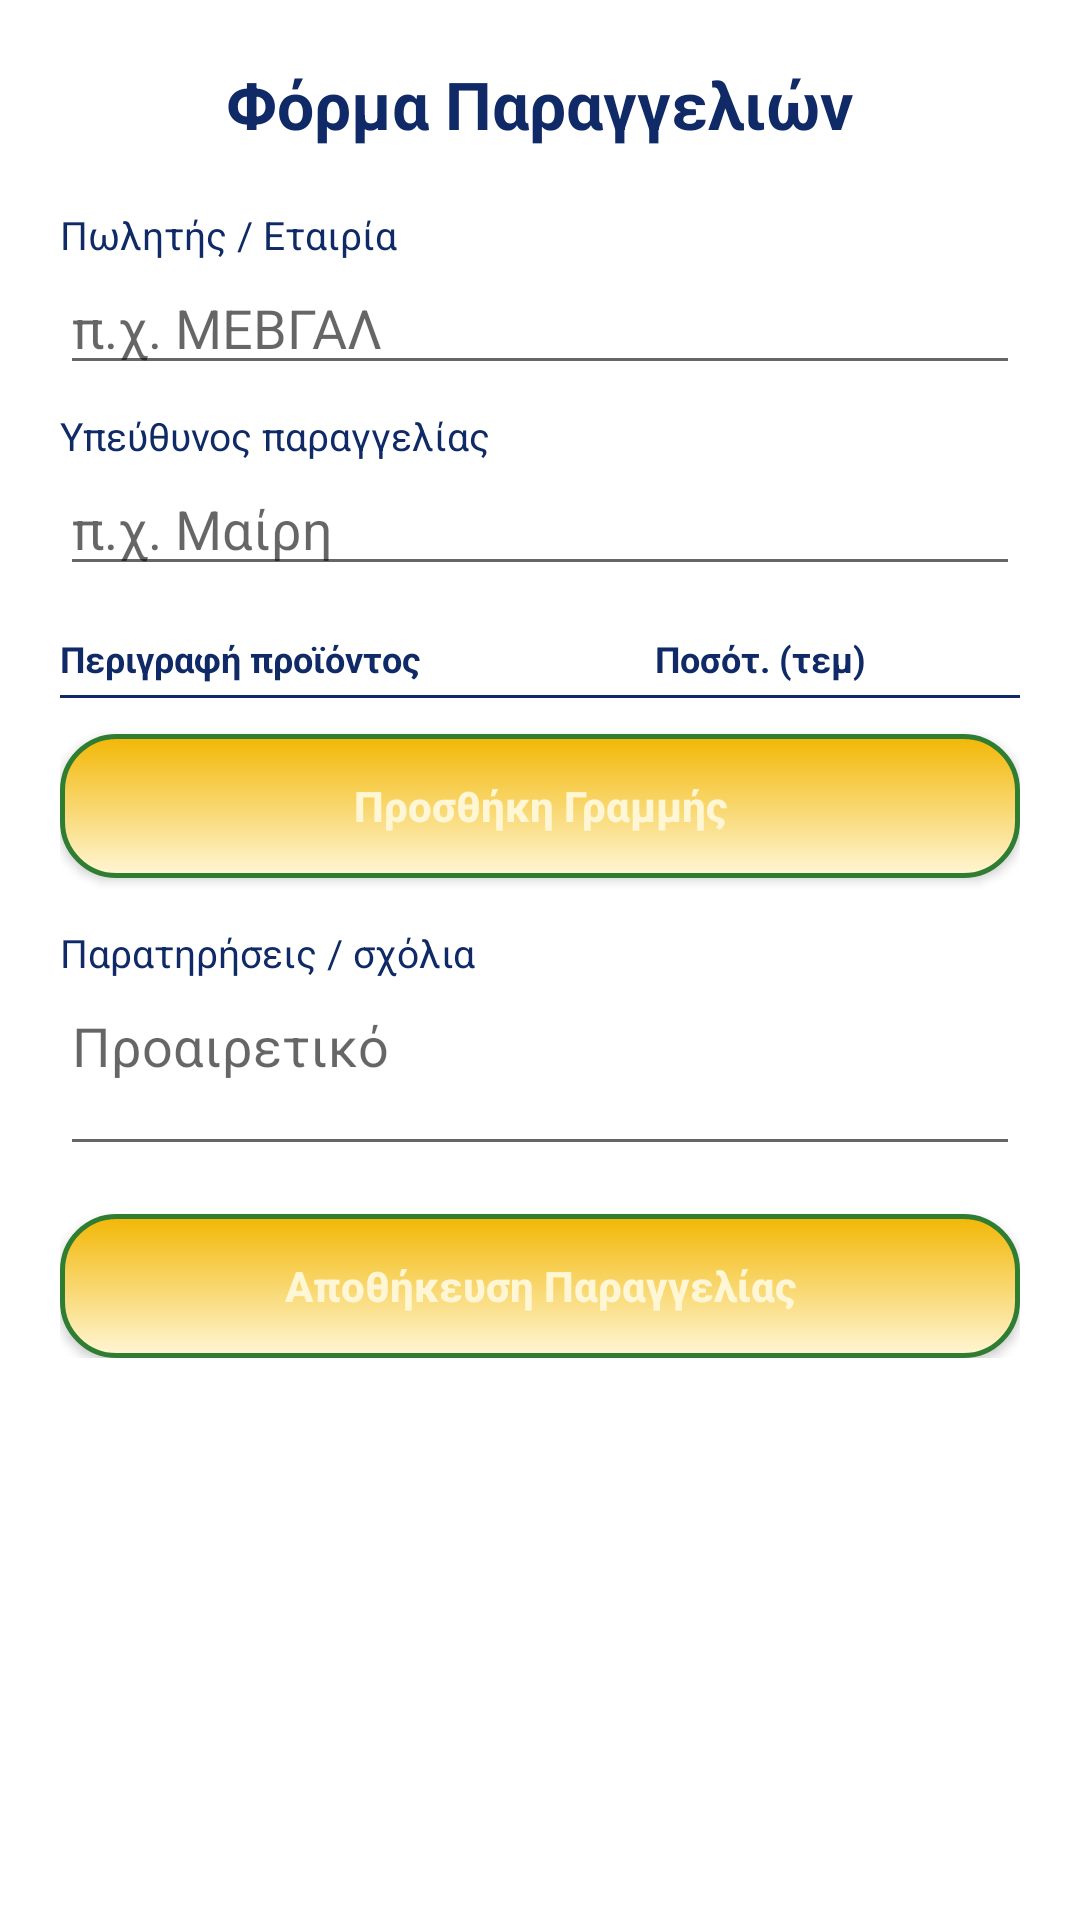

Reconstruct the res/layout file that produces this screen, plus the resources it refers to.
<!-- AndroidManifest.xml: application theme Theme.EllhnikhDiatrofh -->
<!-- res/layout/activity_orders.xml -->
<?xml version="1.0" encoding="utf-8"?>
<ScrollView xmlns:android="http://schemas.android.com/apk/res/android"
    xmlns:app="http://schemas.android.com/apk/res-auto"
    android:layout_width="match_parent"
    android:layout_height="match_parent"
    android:background="@color/white">

    <LinearLayout
        android:layout_width="match_parent"
        android:layout_height="wrap_content"
        android:orientation="vertical"
        android:padding="20dp">

        <TextView
            android:layout_width="wrap_content"
            android:layout_height="wrap_content"
            android:layout_gravity="center_horizontal"
            android:layout_marginBottom="20dp"
            android:text="Φόρμα Παραγγελιών"
            android:textColor="@color/brand_blue_dark"
            android:textSize="22sp"
            android:textStyle="bold" />

        <TextView
            android:layout_width="wrap_content"
            android:layout_height="wrap_content"
            android:text="Πωλητής / Εταιρία"
            android:textColor="@color/brand_blue_dark"
            android:textSize="13sp" />

        <EditText
            android:id="@+id/sellerInput"
            android:layout_width="match_parent"
            android:layout_height="wrap_content"
            android:hint="π.χ. ΜΕΒΓΑΛ" />

        <TextView
            android:layout_width="wrap_content"
            android:layout_height="wrap_content"
            android:layout_marginTop="8dp"
            android:text="Υπεύθυνος παραγγελίας"
            android:textColor="@color/brand_blue_dark"
            android:textSize="13sp" />

        <EditText
            android:id="@+id/responsibleInput"
            android:layout_width="match_parent"
            android:layout_height="wrap_content"
            android:hint="π.χ. Μαίρη" />

        <LinearLayout
            android:layout_width="match_parent"
            android:layout_height="wrap_content"
            android:layout_marginTop="16dp"
            android:orientation="horizontal">

            <TextView
                android:layout_width="0dp"
                android:layout_height="wrap_content"
                android:layout_weight="0.62"
                android:text="Περιγραφή προϊόντος"
                android:textColor="@color/brand_blue_dark"
                android:textSize="12sp"
                android:textStyle="bold" />

            <TextView
                android:layout_width="0dp"
                android:layout_height="wrap_content"
                android:layout_weight="0.38"
                android:text="Ποσότ. (τεμ)"
                android:textColor="@color/brand_blue_dark"
                android:textSize="12sp"
                android:textStyle="bold" />

        </LinearLayout>

        <View
            android:layout_width="match_parent"
            android:layout_height="1dp"
            android:layout_marginTop="4dp"
            android:layout_marginBottom="4dp"
            android:background="@color/brand_blue_dark" />

        <LinearLayout
            android:id="@+id/rowsContainer"
            android:layout_width="match_parent"
            android:layout_height="wrap_content"
            android:orientation="vertical" />

        <Button
            android:id="@+id/addRowButton"
            style="@style/AppButton"
            android:layout_width="match_parent"
            android:layout_height="wrap_content"
            android:layout_marginTop="8dp"
            android:text="Προσθήκη Γραμμής"
            android:textColor="@color/brand_gold_light" />

        <TextView
            android:layout_width="wrap_content"
            android:layout_height="wrap_content"
            android:layout_marginTop="16dp"
            android:text="Παρατηρήσεις / σχόλια"
            android:textColor="@color/brand_blue_dark"
            android:textSize="13sp" />

        <EditText
            android:id="@+id/notesInput"
            android:layout_width="match_parent"
            android:layout_height="wrap_content"
            android:gravity="top"
            android:hint="Προαιρετικό"
            android:minLines="2" />

        <Button
            android:id="@+id/saveOrderButton"
            style="@style/AppButton"
            android:layout_width="match_parent"
            android:layout_height="wrap_content"
            android:layout_marginTop="16dp"
            android:text="Αποθήκευση Παραγγελίας"
            android:textColor="@color/brand_gold_light" />

    </LinearLayout>

</ScrollView>
<!-- resources referenced by this layout -->
<resources>
  <color name="brand_blue_dark">#0F2A66</color>
  <color name="brand_gold_light">#FFF6D5</color>
  <color name="white">#FFFFFFFF</color>
  <style name="AppButton" parent="Widget.AppCompat.Button">
          <item name="android:background">@drawable/button_selector</item>
          <item name="android:textColor">@color/brand_blue_dark</item>
          <item name="android:textStyle">bold</item>
          <item name="android:textAllCaps">false</item>
          <item name="android:paddingLeft">18dp</item>
          <item name="android:paddingRight">18dp</item>
          <item name="android:paddingTop">10dp</item>
          <item name="android:paddingBottom">10dp</item>
          <item name="android:elevation">2dp</item>
      </style>
  <style name="Theme.EllhnikhDiatrofh" parent="Theme.MaterialComponents.DayNight.DarkActionBar">
          
          <item name="colorPrimary">@color/brand_blue</item>
          <item name="colorPrimaryVariant">@color/brand_blue_dark</item>
          <item name="colorOnPrimary">@color/white</item>
          
          <item name="colorSecondary">@color/brand_gold</item>
          <item name="colorSecondaryVariant">@color/brand_gold_dark</item>
          <item name="colorOnSecondary">@color/brand_blue_dark</item>
          
          <item name="android:statusBarColor">?attr/colorPrimaryVariant</item>
          
      </style>
  <!-- drawable button_selector (drawable) -->
  <?xml version="1.0" encoding="utf-8"?>
  <selector xmlns:android="http://schemas.android.com/apk/res/android">
      <item android:state_pressed="true" android:drawable="@drawable/button_bg_pressed" />
      <item android:drawable="@drawable/button_bg_normal" />
  </selector>
  <color name="brand_blue">#1A3C8C</color>
  <color name="brand_gold">#F2B705</color>
  <color name="brand_gold_dark">#D69E00</color>
  <!-- drawable button_bg_pressed (drawable) -->
  <?xml version="1.0" encoding="utf-8"?>
  <shape xmlns:android="http://schemas.android.com/apk/res/android"
      android:shape="rectangle">
      <corners android:radius="18dp" />
      <gradient
          android:angle="90"
          android:startColor="@color/brand_gold"
          android:endColor="@color/brand_gold_dark"
          android:type="linear" />
      <stroke
          android:width="1.5dp"
          android:color="@color/brand_green_dark" />
  </shape>
  <!-- drawable button_bg_normal (drawable) -->
  <?xml version="1.0" encoding="utf-8"?>
  <shape xmlns:android="http://schemas.android.com/apk/res/android"
      android:shape="rectangle">
      <corners android:radius="18dp" />
      <gradient
          android:angle="90"
          android:startColor="@color/brand_gold_light"
          android:endColor="@color/brand_gold"
          android:type="linear" />
      <stroke
          android:width="1.5dp"
          android:color="@color/brand_green_dark" />
  </shape>
  <color name="brand_green_dark">#2E7D32</color>
</resources>
